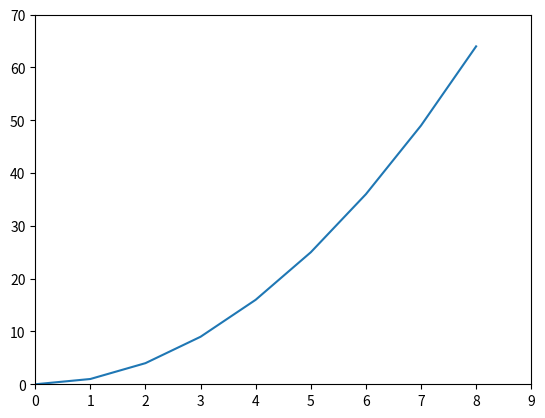

Generate this figure with matplotlib:
# ch3_3.py
import matplotlib.pyplot as plt

x = [x for x in range(9)]
squares = [y * y for y in range(9)]
plt.plot(squares)
plt.xlim(0, 9)
plt.ylim(0, 70)
plt.show()
